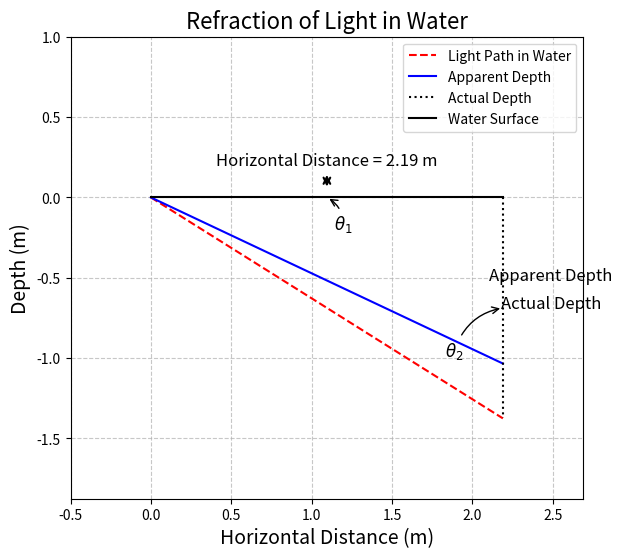

Write Python code to recreate this figure.
import matplotlib.pyplot as plt
import numpy as np

# Given values
horizontal_distance = 2.19  # meters
n_air = 1  # refractive index of air
n_water = 1.33  # refractive index of water

# Assume an angle of incidence (θ1)
theta1 = 45  # in degrees
theta1_rad = np.radians(theta1)

# Calculate the angle of refraction (θ2) using Snell's Law
theta2_rad = np.arcsin(n_air * np.sin(theta1_rad) / n_water)
theta2 = np.degrees(theta2_rad)

# Calculate the actual depth (d) using trigonometry
actual_depth = horizontal_distance * np.tan(theta2_rad)

# Calculate the apparent depth (d')
apparent_depth = actual_depth / n_water

# Improved visualization
fig, ax = plt.subplots(figsize=(10, 6))

# Plot light paths
ax.plot([0, horizontal_distance], [0, -actual_depth], 'r--', label='Light Path in Water')
ax.plot([0, horizontal_distance], [0, -apparent_depth], 'b-', label='Apparent Depth')
ax.plot([horizontal_distance, horizontal_distance], [0, -actual_depth], 'k:', label='Actual Depth')
ax.plot([0, horizontal_distance], [0, 0], 'k-', label='Water Surface')

# Adding angles
ax.annotate(r'$\theta_1$', xy=(horizontal_distance/2, 0), xytext=(horizontal_distance/2 + 0.1, -0.2),
            arrowprops=dict(arrowstyle="->", connectionstyle="arc3,rad=0.3"),
            fontsize=12, ha='center')
ax.annotate(r'$\theta_2$', xy=(horizontal_distance, -actual_depth/2), xytext=(horizontal_distance - 0.3, -actual_depth/2 - 0.3),
            arrowprops=dict(arrowstyle="->", connectionstyle="arc3,rad=-0.3"),
            fontsize=12, ha='center')

# Annotate apparent and actual depths
ax.text(horizontal_distance + 0.3, -actual_depth / 2, 'Actual Depth', fontsize=12, ha='center')
ax.text(horizontal_distance + 0.3, -apparent_depth / 2, 'Apparent Depth', fontsize=12, ha='center')

# Indicate horizontal distance
ax.annotate('Horizontal Distance = 2.19 m', xy=(horizontal_distance / 2, 0.05), xytext=(horizontal_distance / 2, 0.2),
            arrowprops=dict(arrowstyle="<->", lw=1.5),
            fontsize=12, ha='center')

# Axes and labels
ax.set_xlim(-0.5, horizontal_distance + 0.5)
ax.set_ylim(-actual_depth - 0.5, 1)
ax.set_xlabel('Horizontal Distance (m)', fontsize=14)
ax.set_ylabel('Depth (m)', fontsize=14)
ax.set_title('Refraction of Light in Water', fontsize=16)

# Adding legend
ax.legend(loc='upper right')

# Improving the aspect ratio
plt.gca().set_aspect('equal', adjustable='box')
plt.grid(True, linestyle='--', alpha=0.7)

plt.show()

# Output actual and apparent depths
actual_depth, apparent_depth
